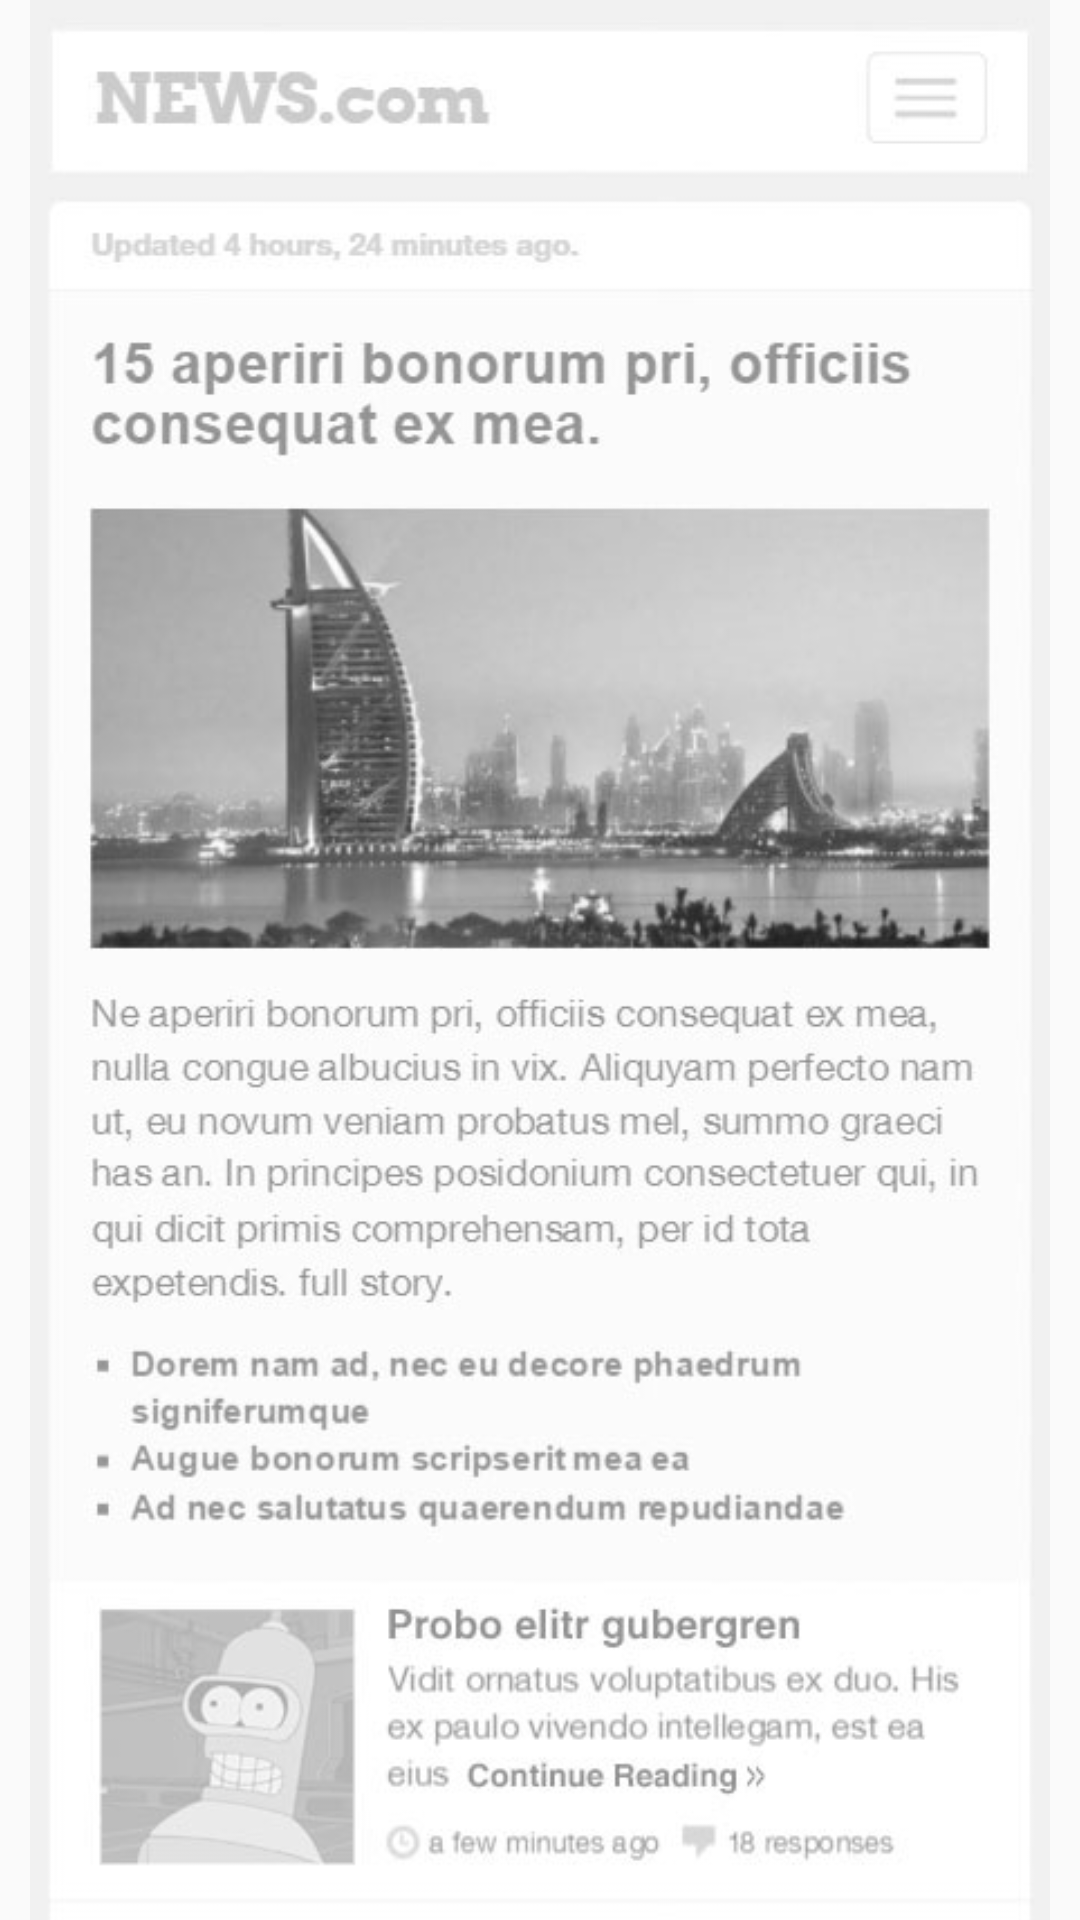

This screen was rendered from an Android layout file. Write that file and the resources it references.
<!-- AndroidManifest.xml: application theme AppTheme -->
<!-- res/layout/activity_display_ad_test_inline.xml -->
<?xml version="1.0" encoding="utf-8"?>
<RelativeLayout xmlns:android="http://schemas.android.com/apk/res/android"
    xmlns:tools="http://schemas.android.com/tools"
    android:id="@+id/engage_ad_test_root"
    android:layout_width="match_parent"
    android:layout_height="match_parent" >

    <androidx.core.widget.NestedScrollView
        android:id="@+id/article_scrollview"
        android:layout_width="match_parent"
        android:layout_height="wrap_content">

        <LinearLayout
            android:id="@+id/article_container"
            android:layout_width="match_parent"
            android:layout_height="wrap_content"
            android:paddingLeft="10dp"
            android:paddingRight="10dp"
            android:orientation="vertical">

            <ImageView
                android:layout_width="match_parent"
                android:layout_height="match_parent"
                android:adjustViewBounds="true"
                android:scaleType="fitCenter"
                android:src="@drawable/bg1"/>

            <FrameLayout
                android:id="@+id/entryType"
                android:layout_width="wrap_content"
                android:layout_height="wrap_content"
                android:layout_marginBottom="0dp"
                android:layout_gravity="center_horizontal"
                android:layout_marginTop="0dp">
            </FrameLayout>

            <ImageView
                android:layout_width="match_parent"
                android:layout_height="match_parent"
                android:adjustViewBounds="true"
                android:scaleType="fitCenter"
                android:src="@drawable/bg2"/>

        </LinearLayout>
    </androidx.core.widget.NestedScrollView>
</RelativeLayout>
<!-- resources referenced by this layout -->
<resources>
  <!-- drawable bg1: png bitmap (drawable, 269192 bytes) -->
  <!-- drawable bg2: png bitmap (drawable, 196839 bytes) -->
  <style name="AppTheme" parent="@style/Theme.AppCompat.Light.DarkActionBar">
          
          <item name="colorPrimary">@color/colorPrimary</item>
          <item name="colorPrimaryDark">@color/colorPrimaryDark</item>
          <item name="colorAccent">@color/colorAccent</item>
      </style>
  <!-- not gathered from this repository: default colours our renderer supplied (Android Studio template values) -->
  <color name="colorPrimary">#FF6200EE</color>
  <color name="colorPrimaryDark">#FF3700B3</color>
  <color name="colorAccent">#FF03DAC5</color>
</resources>
